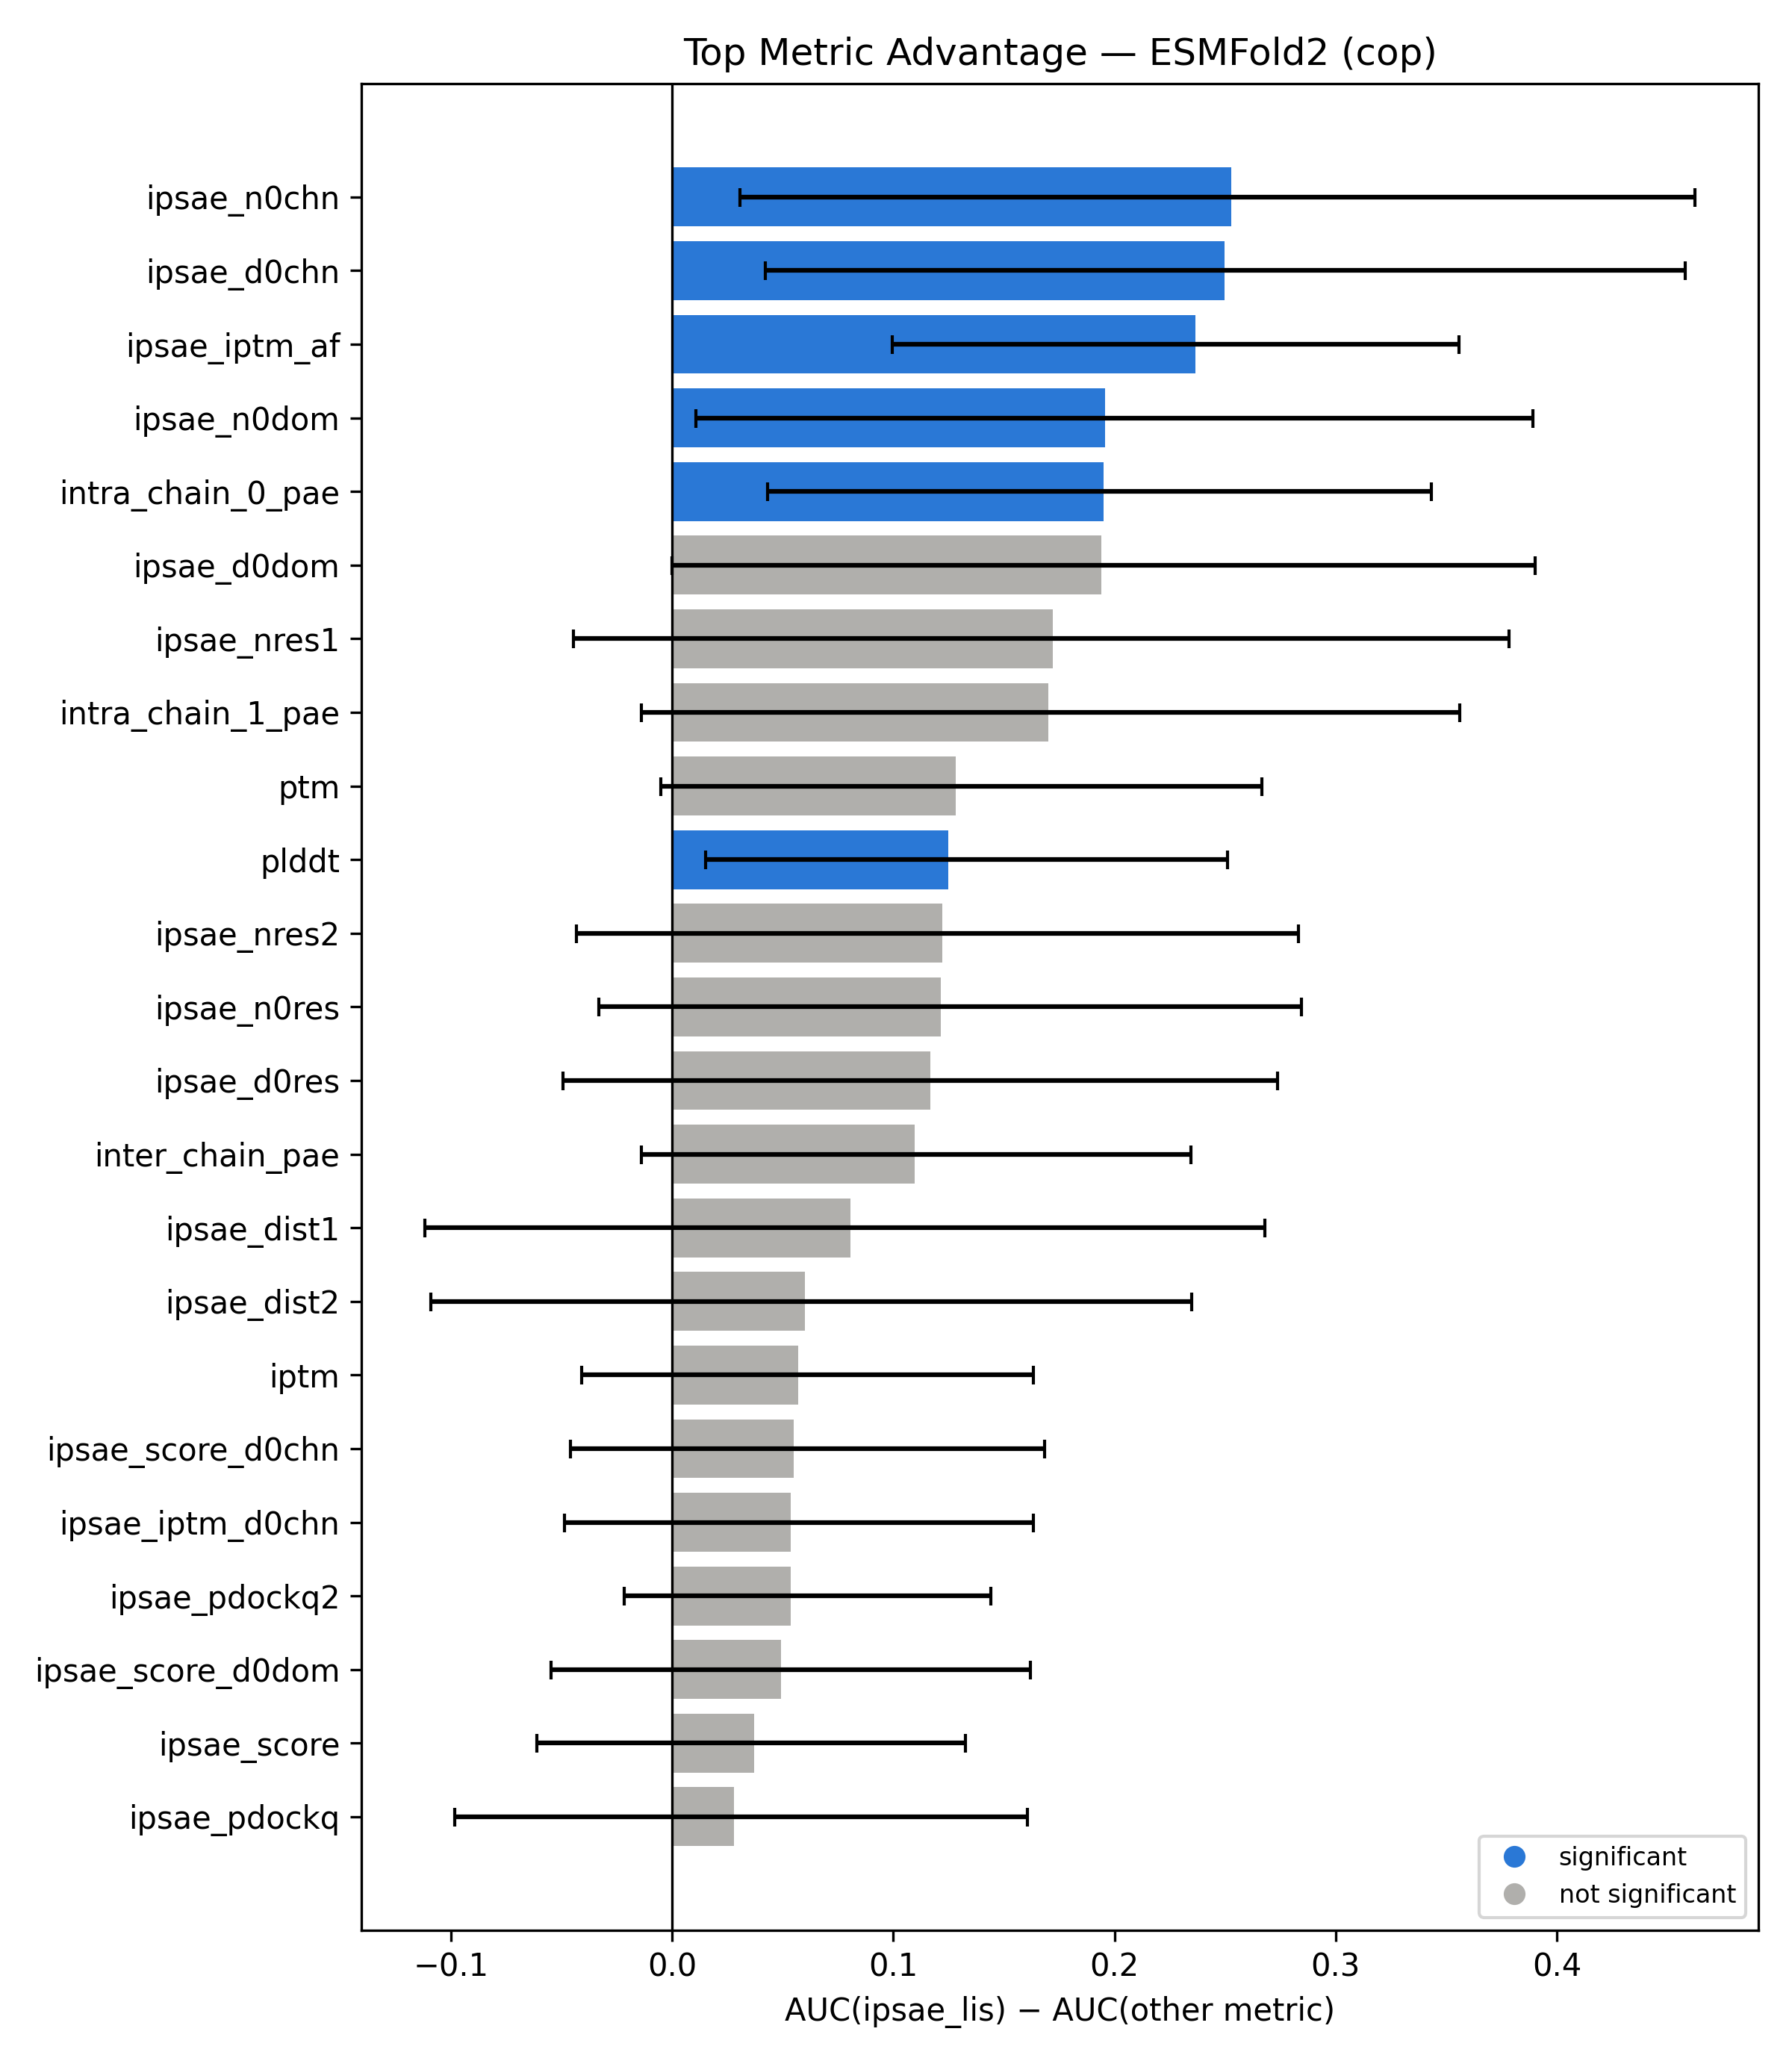

Data behind this chart, as committed beside it:
top_metric, compared_metric, auc_diff, ci_low, ci_high, significant
ipsae_lis, ipsae_n0chn, 0.2528, 0.0306, 0.4624, True
ipsae_lis, ipsae_d0chn, 0.2498, 0.04208, 0.4579, True
ipsae_lis, ipsae_iptm_af, 0.2367, 0.09949, 0.3559, True
ipsae_lis, ipsae_n0dom, 0.1956, 0.01083, 0.389, True
ipsae_lis, intra_chain_0_pae, 0.195, 0.04334, 0.3432, True
ipsae_lis, ipsae_d0dom, 0.194, 0.0, 0.3903, False
ipsae_lis, ipsae_nres1, 0.172, -0.04467, 0.3782, False
ipsae_lis, intra_chain_1_pae, 0.1702, -0.01403, 0.3559, False
ipsae_lis, ptm, 0.1282, -0.005102, 0.2666, False
ipsae_lis, plddt, 0.1249, 0.01527, 0.2513, True
ipsae_lis, ipsae_nres2, 0.1221, -0.04338, 0.2832, False
ipsae_lis, ipsae_n0res, 0.1216, -0.03318, 0.2844, False
ipsae_lis, ipsae_d0res, 0.1167, -0.04922, 0.2736, False
ipsae_lis, inter_chain_pae, 0.1098, -0.01403, 0.2347, False
ipsae_lis, ipsae_dist1, 0.08063, -0.1116, 0.2679, False
ipsae_lis, ipsae_dist2, 0.06001, -0.1091, 0.2347, False
ipsae_lis, iptm, 0.05692, -0.04082, 0.1633, False
ipsae_lis, ipsae_score_d0chn, 0.05509, -0.04592, 0.1684, False
ipsae_lis, ipsae_iptm_d0chn, 0.05369, -0.0485, 0.1633, False
ipsae_lis, ipsae_pdockq2, 0.05368, -0.02168, 0.1441, False
ipsae_lis, ipsae_score_d0dom, 0.04918, -0.05485, 0.162, False
ipsae_lis, ipsae_score, 0.03703, -0.06122, 0.1327, False
ipsae_lis, ipsae_pdockq, 0.02787, -0.09825, 0.1607, False
